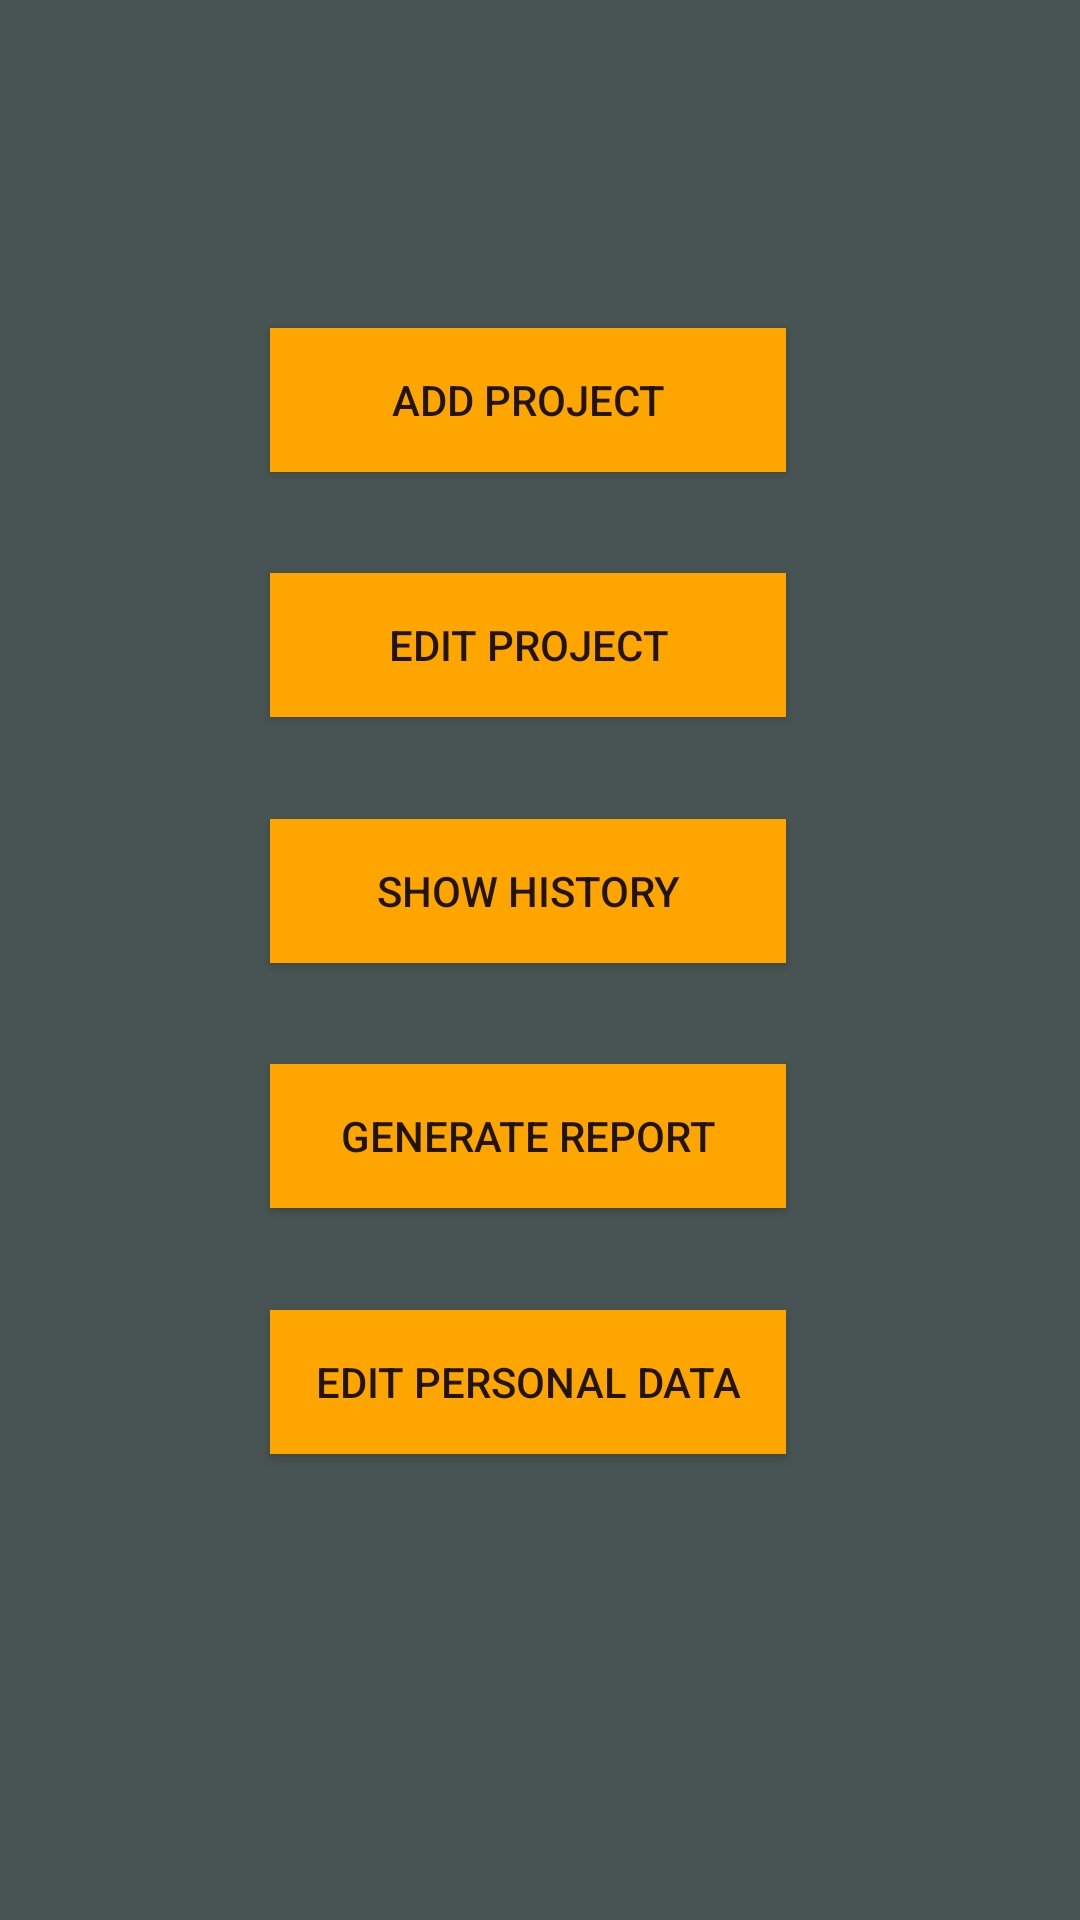

The Android layout XML behind this screen, and the referenced resources:
<!-- AndroidManifest.xml: application theme AppTheme -->
<!-- res/layout/activity_main.xml -->
<?xml version="1.0" encoding="utf-8"?>
<android.support.constraint.ConstraintLayout xmlns:android="http://schemas.android.com/apk/res/android"
    xmlns:app="http://schemas.android.com/apk/res-auto"
    xmlns:tools="http://schemas.android.com/tools"
    android:layout_width="match_parent"
    android:layout_height="match_parent"
    android:background="@color/colormain"
    tools:layout_editor_absoluteY="25dp">


    <android.support.constraint.Guideline
        android:id="@+id/guideline"
        android:layout_width="1dp"
        android:layout_height="wrap_content"
        android:orientation="horizontal"
        app:layout_constraintGuide_percent="0.13" />

    <android.support.constraint.Guideline
        android:id="@+id/guideline2"
        android:layout_width="1dp"
        android:layout_height="wrap_content"
        android:orientation="vertical"
        app:layout_constraintGuide_percent="0.25" />

    <android.support.constraint.Guideline
        android:id="@+id/guideline3"
        android:layout_width="1dp"
        android:layout_height="wrap_content"
        android:orientation="vertical"
        app:layout_constraintGuide_percent="0.75" />

    <Button
        android:id="@+id/et_project_name"
        android:layout_width="0dp"
        android:background="@color/colorAccent"
        android:layout_height="wrap_content"
        android:layout_gravity="center_horizontal"
        android:layout_marginBottom="8dp"
        android:layout_marginEnd="8dp"
        android:text="@string/add_project"

        app:layout_constraintBottom_toTopOf="@+id/btn_project_date"
        app:layout_constraintEnd_toStartOf="@+id/guideline3"
        app:layout_constraintHorizontal_bias="0.5"
        app:layout_constraintStart_toStartOf="@+id/guideline2"
        app:layout_constraintTop_toBottomOf="@+id/guideline" />

    <Button
        android:id="@+id/btn_project_date"
        android:layout_width="0dp"
        android:layout_height="wrap_content"
        android:layout_gravity="center_horizontal"
        android:background="@color/colorAccent"

        android:layout_marginBottom="8dp"
        android:layout_marginEnd="8dp"
        android:text="@string/edit_project"
        app:layout_constraintBottom_toTopOf="@+id/btn_start_time"
        app:layout_constraintEnd_toStartOf="@+id/guideline3"
        app:layout_constraintHorizontal_bias="0.5"
        app:layout_constraintStart_toStartOf="@+id/guideline2"
        app:layout_constraintTop_toBottomOf="@+id/et_project_name" />

    <Button
        android:id="@+id/btn_start_time"
        android:layout_width="0dp"
        android:layout_height="wrap_content"
        android:layout_gravity="center_horizontal"
        android:background="@color/colorAccent"

        android:layout_marginBottom="8dp"
        android:layout_marginEnd="8dp"
        android:text="@string/show_history"
        app:layout_constraintBottom_toTopOf="@+id/btn_finish_time"
        app:layout_constraintEnd_toStartOf="@+id/guideline3"
        app:layout_constraintHorizontal_bias="0.5"
        app:layout_constraintStart_toStartOf="@+id/guideline2"
        app:layout_constraintTop_toBottomOf="@+id/btn_project_date" />

    <Button
        android:id="@+id/btn_finish_time"
        android:layout_width="0dp"
        android:layout_height="wrap_content"
        android:layout_gravity="center_horizontal"
        android:background="@color/colorAccent"

        android:layout_marginBottom="8dp"
        android:layout_marginEnd="8dp"
        android:text="@string/generate_report"
        app:layout_constraintBottom_toTopOf="@+id/btn_Settings"
        app:layout_constraintEnd_toStartOf="@+id/guideline3"
        app:layout_constraintHorizontal_bias="0.5"
        app:layout_constraintStart_toStartOf="@+id/guideline2"
        app:layout_constraintTop_toBottomOf="@+id/btn_start_time" />


    <android.support.constraint.Guideline
        android:id="@+id/guideline1"
        android:layout_width="1dp"
        android:layout_height="wrap_content"
        android:orientation="horizontal"
        app:layout_constraintGuide_percent="0.81" />

    <Button
        android:id="@+id/btn_Settings"
        android:layout_width="0dp"
        android:layout_height="wrap_content"
        android:layout_marginBottom="8dp"
        android:layout_marginEnd="8dp"
        android:text="Edit Personal Data"
        android:background="@color/colorAccent"
        app:layout_constraintBottom_toTopOf="@+id/guideline1"
        app:layout_constraintEnd_toStartOf="@+id/guideline3"
        app:layout_constraintHorizontal_bias="0.5"
        app:layout_constraintStart_toStartOf="@+id/guideline2"
        app:layout_constraintTop_toBottomOf="@+id/btn_finish_time" />


</android.support.constraint.ConstraintLayout>
<!-- resources referenced by this layout -->
<resources>
  <color name="colorAccent">#ffa500</color>
  <color name="colormain">#485453</color>
  <string name="add_project">Add Project</string>
  <string name="edit_project">Edit Project</string>
  <string name="generate_report">Generate Report</string>
  <string name="show_history">Show History</string>
  <style name="AppTheme" parent="Base.Theme.AppCompat.Light.DarkActionBar">
          
          <item name="colorPrimary">@color/colorPrimary</item>
          <item name="colorPrimaryDark">@color/colorPrimaryDark</item>
          <item name="colorAccent">@color/colorAccent</item>
      </style>
  //
  <color name="colorPrimary">#636867</color>
  <color name="colorPrimaryDark">#ffa500</color>
</resources>
